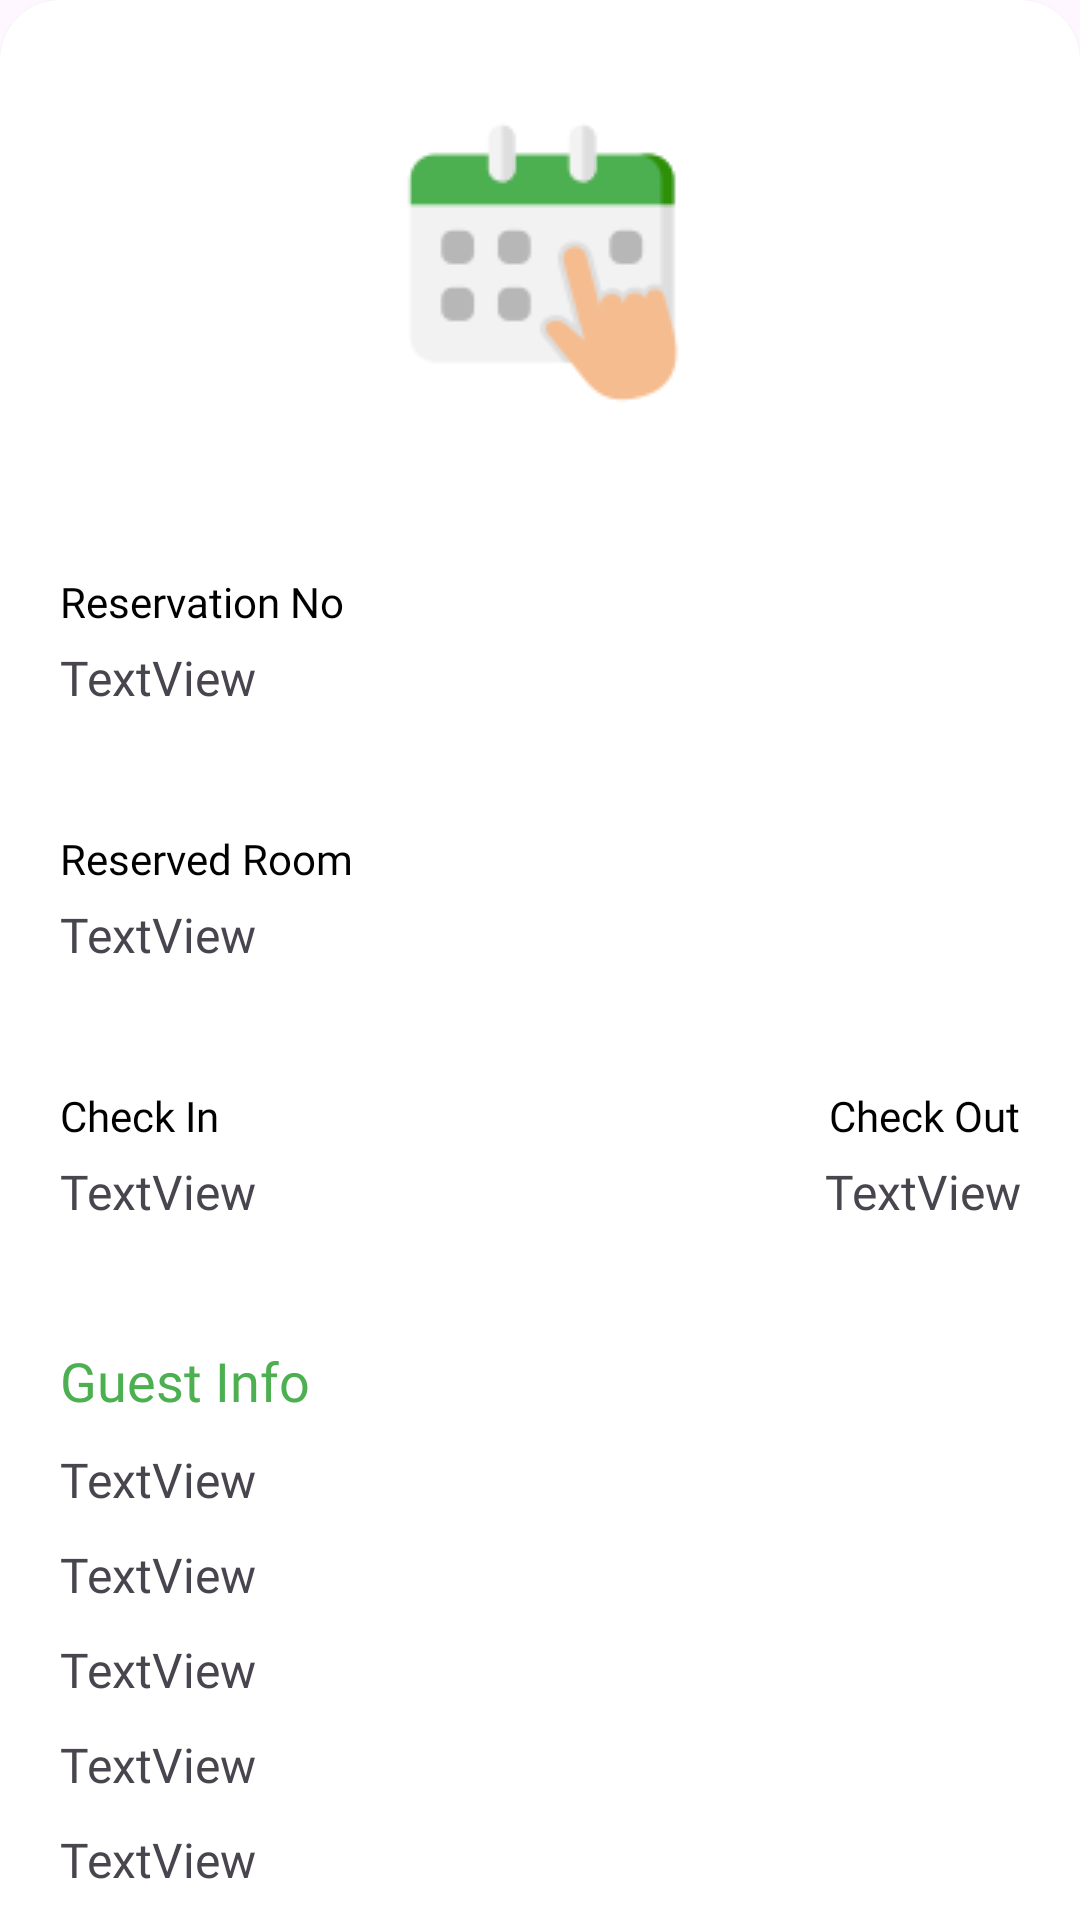

Reconstruct the res/layout file that produces this screen, plus the resources it refers to.
<!-- AndroidManifest.xml: application theme Theme.MyBookings -->
<!-- res/layout/activity_reservation_ticket_view.xml -->
<?xml version="1.0" encoding="utf-8"?>
<androidx.constraintlayout.widget.ConstraintLayout xmlns:android="http://schemas.android.com/apk/res/android"
    xmlns:app="http://schemas.android.com/apk/res-auto"
    xmlns:tools="http://schemas.android.com/tools"
    android:id="@+id/main"
    android:layout_width="match_parent"
    android:layout_height="match_parent"
    tools:context=".ReservationTicketViewActivity">

    <ImageView
        android:id="@+id/imageView37"
        android:layout_width="38dp"
        android:layout_height="36dp"
        android:layout_marginStart="24dp"
        android:layout_marginTop="24dp"
        app:layout_constraintStart_toStartOf="parent"
        app:layout_constraintTop_toTopOf="parent"
        app:srcCompat="@drawable/previous" />

    <androidx.cardview.widget.CardView
        android:layout_width="360dp"
        android:layout_height="700dp"
        app:cardCornerRadius="20dp"
        app:layout_constraintBottom_toBottomOf="parent"
        app:layout_constraintEnd_toEndOf="parent"
        app:layout_constraintStart_toStartOf="parent"
        app:layout_constraintTop_toBottomOf="@+id/imageView37">

        <androidx.constraintlayout.widget.ConstraintLayout
            android:layout_width="match_parent"
            android:layout_height="match_parent">

            <ImageView
                android:id="@+id/imageView45"
                android:layout_width="wrap_content"
                android:layout_height="wrap_content"
                android:layout_marginTop="23dp"
                app:layout_constraintEnd_toEndOf="parent"
                app:layout_constraintStart_toStartOf="parent"
                app:layout_constraintTop_toTopOf="parent"
                app:srcCompat="@drawable/booking_img" />

            <LinearLayout
                android:id="@+id/linearLayout41"
                android:layout_width="320dp"
                android:layout_height="wrap_content"
                android:layout_marginTop="40dp"
                android:orientation="vertical"
                app:layout_constraintEnd_toEndOf="parent"
                app:layout_constraintStart_toStartOf="parent"
                app:layout_constraintTop_toBottomOf="@+id/imageView45">

                <TextView
                    android:id="@+id/textView134"
                    android:layout_width="match_parent"
                    android:layout_height="wrap_content"
                    android:fontFamily="@font/quicksand_regular"
                    android:text="Reservation No"
                    android:textColor="@color/black" />

                <TextView
                    android:id="@+id/textView147"
                    android:layout_width="match_parent"
                    android:layout_height="wrap_content"
                    android:layout_marginTop="5dp"
                    android:fontFamily="@font/quicksand_bold"
                    android:text="TextView"
                    android:textSize="16sp" />
            </LinearLayout>

            <LinearLayout
                android:id="@+id/linearLayout43"
                android:layout_width="320dp"
                android:layout_height="wrap_content"
                android:layout_marginTop="40dp"
                android:orientation="vertical"
                app:layout_constraintEnd_toEndOf="parent"
                app:layout_constraintStart_toStartOf="parent"
                app:layout_constraintTop_toBottomOf="@+id/linearLayout41">

                <TextView
                    android:id="@+id/textView150"
                    android:layout_width="match_parent"
                    android:layout_height="wrap_content"
                    android:fontFamily="@font/quicksand_regular"
                    android:text="Reserved Room"
                    android:textColor="@color/black" />

                <TextView
                    android:id="@+id/textView151"
                    android:layout_width="match_parent"
                    android:layout_height="wrap_content"
                    android:layout_marginTop="5dp"
                    android:fontFamily="@font/quicksand_bold"
                    android:text="TextView"
                    android:textSize="16sp" />
            </LinearLayout>

            <LinearLayout
                android:id="@+id/linearLayout44"
                android:layout_width="320dp"
                android:layout_height="wrap_content"
                android:layout_marginTop="40dp"
                android:orientation="horizontal"
                app:layout_constraintEnd_toEndOf="parent"
                app:layout_constraintStart_toStartOf="parent"
                app:layout_constraintTop_toBottomOf="@+id/linearLayout43">

                <LinearLayout
                    android:layout_width="match_parent"
                    android:layout_height="wrap_content"
                    android:layout_weight="1"
                    android:orientation="vertical">

                    <TextView
                        android:id="@+id/textView152"
                        android:layout_width="match_parent"
                        android:layout_height="wrap_content"
                        android:fontFamily="@font/quicksand_regular"
                        android:text="Check In"
                        android:textColor="@color/black" />

                    <TextView
                        android:id="@+id/textView153"
                        android:layout_width="match_parent"
                        android:layout_height="wrap_content"
                        android:layout_marginTop="5dp"
                        android:fontFamily="@font/quicksand_bold"
                        android:text="TextView"
                        android:textSize="16sp" />
                </LinearLayout>

                <LinearLayout
                    android:layout_width="match_parent"
                    android:layout_height="wrap_content"
                    android:layout_weight="1"
                    android:orientation="vertical">

                    <TextView
                        android:id="@+id/textView154"
                        android:layout_width="match_parent"
                        android:layout_height="wrap_content"
                        android:fontFamily="@font/quicksand_regular"
                        android:gravity="right"
                        android:text="Check Out"
                        android:textColor="@color/black" />

                    <TextView
                        android:id="@+id/textView155"
                        android:layout_width="match_parent"
                        android:layout_height="wrap_content"
                        android:layout_marginTop="5dp"
                        android:fontFamily="@font/quicksand_bold"
                        android:gravity="right"
                        android:text="TextView"
                        android:textSize="16sp" />
                </LinearLayout>
            </LinearLayout>

            <LinearLayout
                android:layout_width="320dp"
                android:layout_height="wrap_content"
                android:layout_marginTop="40dp"
                android:orientation="vertical"
                app:layout_constraintEnd_toEndOf="parent"
                app:layout_constraintStart_toStartOf="parent"
                app:layout_constraintTop_toBottomOf="@+id/linearLayout44">

                <TextView
                    android:id="@+id/textView156"
                    android:layout_width="match_parent"
                    android:layout_height="wrap_content"
                    android:layout_marginBottom="5dp"
                    android:fontFamily="@font/quicksand_regular"
                    android:text="Guest Info"
                    android:textColor="@color/color1"
                    android:textSize="18sp" />

                <TextView
                    android:id="@+id/textView157"
                    android:layout_width="match_parent"
                    android:layout_height="wrap_content"
                    android:layout_marginVertical="5dp"
                    android:fontFamily="@font/quicksand_bold"
                    android:text="TextView"
                    android:textSize="16sp" />

                <TextView
                    android:id="@+id/textView158"
                    android:layout_width="match_parent"
                    android:layout_height="wrap_content"
                    android:layout_marginVertical="5dp"
                    android:fontFamily="@font/quicksand_bold"
                    android:text="TextView"
                    android:textSize="16sp" />

                <TextView
                    android:id="@+id/textView160"
                    android:layout_width="match_parent"
                    android:layout_height="wrap_content"
                    android:layout_marginVertical="5dp"
                    android:fontFamily="@font/quicksand_bold"
                    android:text="TextView"
                    android:textSize="16sp" />

                <TextView
                    android:id="@+id/textView168"
                    android:layout_width="match_parent"
                    android:layout_height="wrap_content"
                    android:layout_marginVertical="5dp"
                    android:fontFamily="@font/quicksand_bold"
                    android:text="TextView"
                    android:textSize="16sp" />

                <TextView
                    android:id="@+id/textView161"
                    android:layout_width="match_parent"
                    android:layout_height="wrap_content"
                    android:layout_marginVertical="5dp"
                    android:fontFamily="@font/quicksand_bold"
                    android:text="TextView"
                    android:textSize="16sp" />

            </LinearLayout>

        </androidx.constraintlayout.widget.ConstraintLayout>
    </androidx.cardview.widget.CardView>
</androidx.constraintlayout.widget.ConstraintLayout>
<!-- resources referenced by this layout -->
<resources>
  <color name="black">#FF000000</color>
  <color name="color1">#4CAF50</color>
  <!-- drawable booking_img: png bitmap (drawable, 3872 bytes) -->
  <!-- drawable previous: png bitmap (drawable, 834 bytes) -->
  <style name="Theme.MyBookings" parent="Base.Theme.MyBookings" />
  <style name="Base.Theme.MyBookings" parent="Theme.Material3.DayNight.NoActionBar">
          
          
      </style>
</resources>
